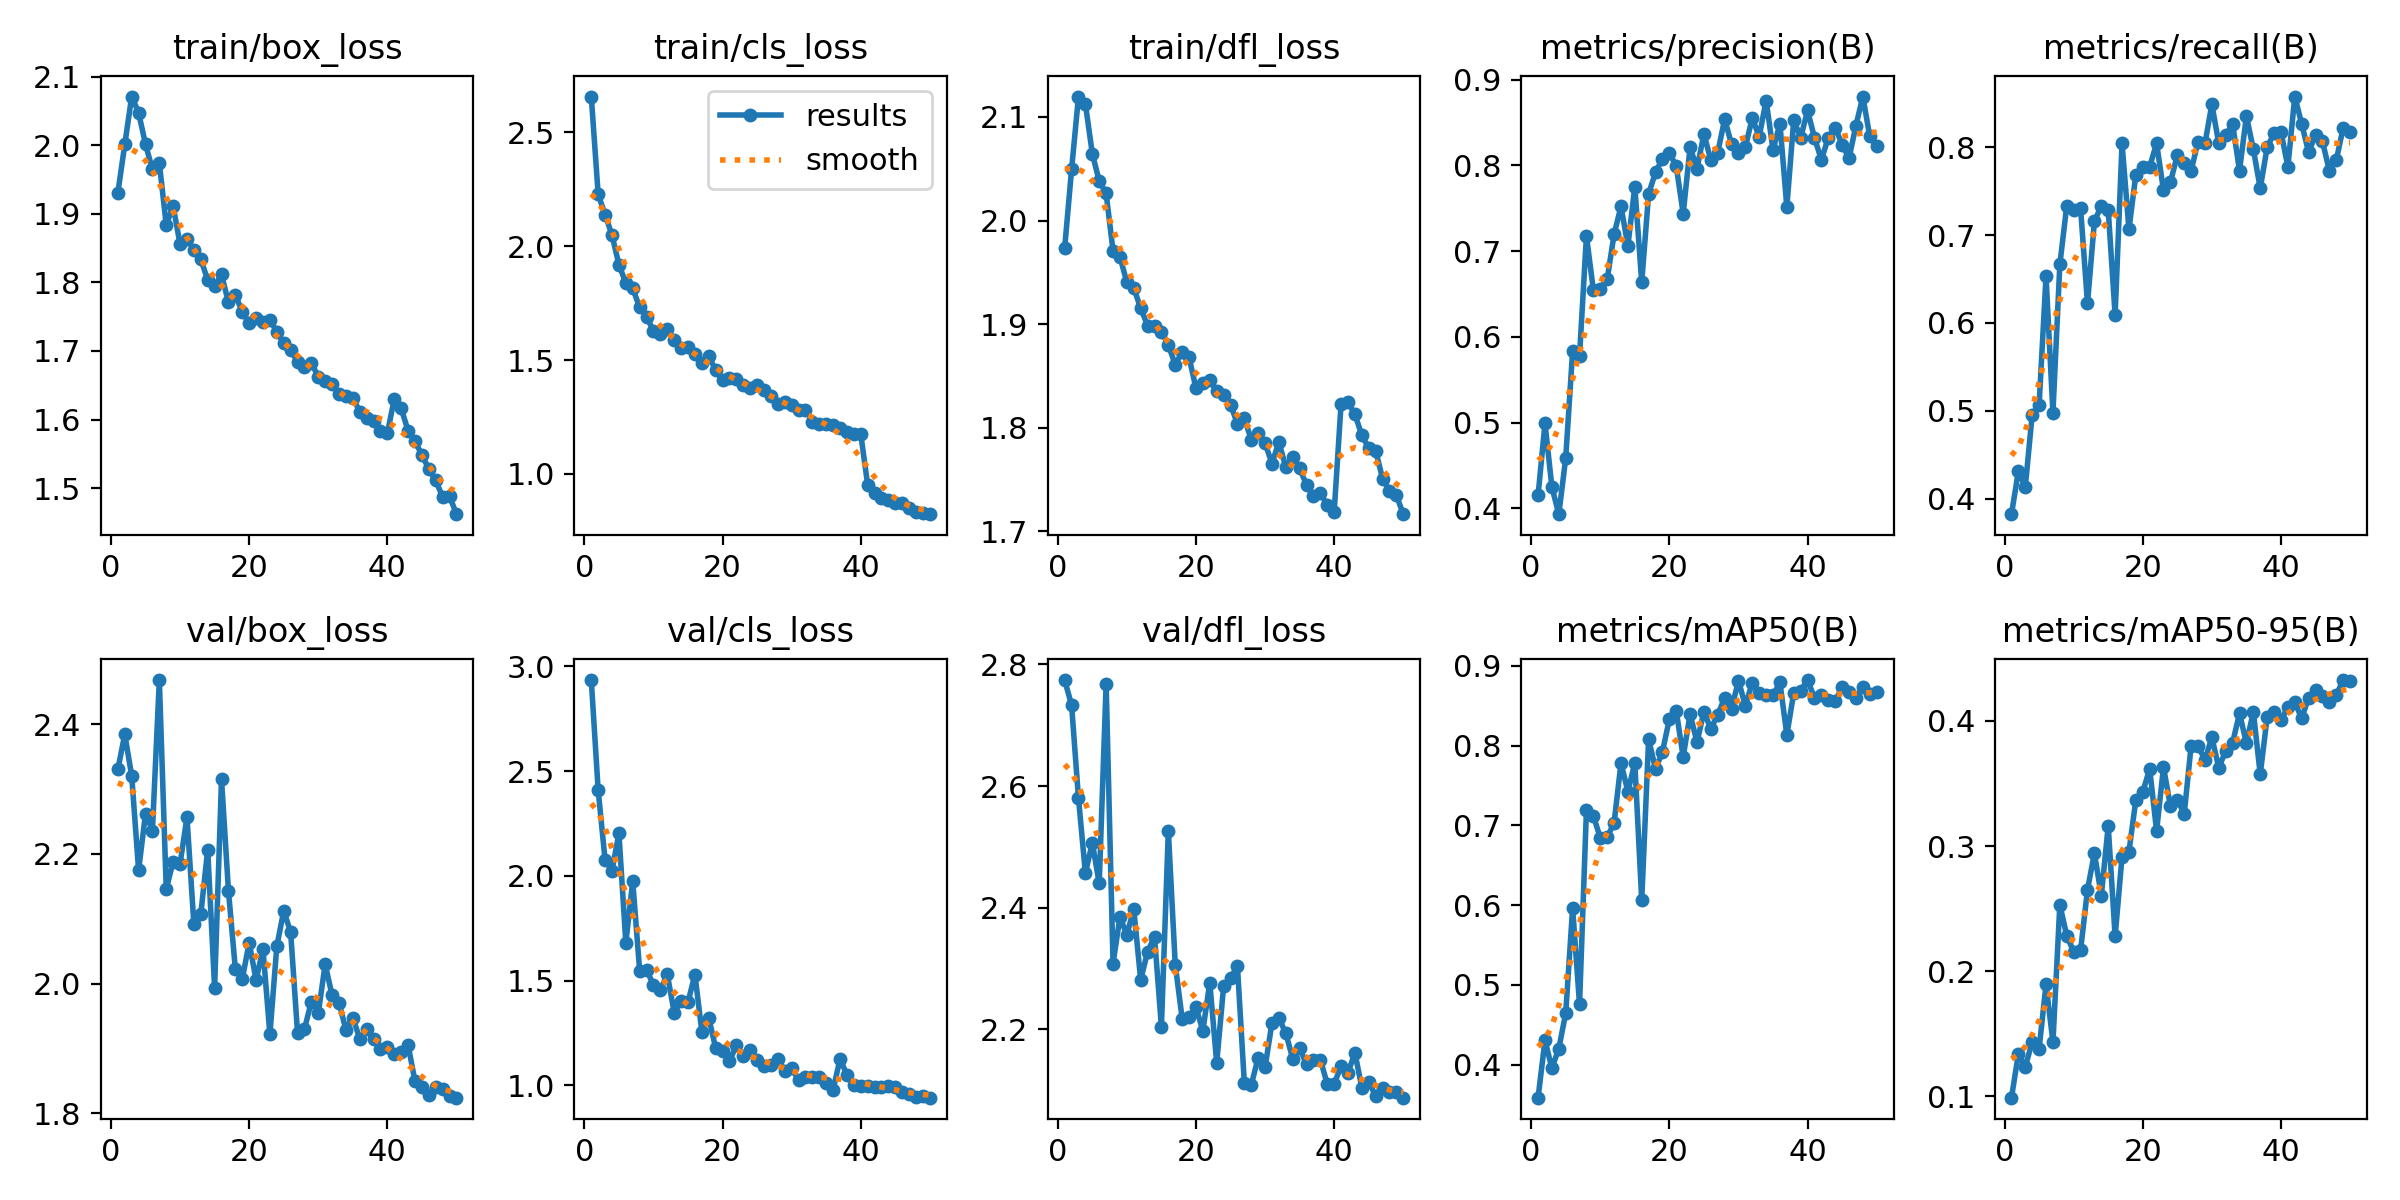

Source data for this figure (header and first rows):
epoch, time, train/box_loss, train/cls_loss, train/dfl_loss, metrics/precision(B), metrics/recall(B), metrics/mAP50(B), metrics/mAP50-95(B), val/box_loss, val/cls_loss, val/dfl_loss, lr/pg0, lr/pg1, lr/pg2
1, 1070, 1.931, 2.657, 1.974, 0.4153, 0.3822, 0.3587, 0.09881, 2.33, 2.935, 2.774, 0.0006642, 0.0006642, 0.0006642
2, 2101, 2.002, 2.227, 2.049, 0.4995, 0.4311, 0.4305, 0.1338, 2.384, 2.408, 2.733, 0.001305, 0.001305, 0.001305
3, 3071, 2.071, 2.139, 2.12, 0.425, 0.4133, 0.3956, 0.1234, 2.32, 2.075, 2.58, 0.001918, 0.001918, 0.001918
4, 4157, 2.048, 2.049, 2.112, 0.3933, 0.4957, 0.4202, 0.1436, 2.174, 2.025, 2.457, 0.001881, 0.001881, 0.001881
5, 5092, 2.002, 1.919, 2.065, 0.4588, 0.5067, 0.4646, 0.138, 2.262, 2.204, 2.507, 0.001842, 0.001842, 0.001842
6, 6160, 1.965, 1.838, 2.038, 0.5837, 0.6533, 0.5964, 0.1893, 2.236, 1.68, 2.44, 0.001802, 0.001802, 0.001802
7, 7128, 1.974, 1.815, 2.026, 0.578, 0.4978, 0.4756, 0.1433, 2.468, 1.974, 2.768, 0.001762, 0.001762, 0.001762
8, 8073, 1.884, 1.732, 1.971, 0.7179, 0.6667, 0.7197, 0.2531, 2.146, 1.548, 2.308, 0.001723, 0.001723, 0.001723
9, 8999, 1.912, 1.689, 1.965, 0.6546, 0.7333, 0.7124, 0.2283, 2.188, 1.55, 2.385, 0.001683, 0.001683, 0.001683
10, 9927, 1.856, 1.63, 1.94, 0.6554, 0.7289, 0.6842, 0.2155, 2.185, 1.481, 2.355, 0.001644, 0.001644, 0.001644
11, 10844, 1.863, 1.615, 1.935, 0.6671, 0.7304, 0.6852, 0.2166, 2.256, 1.456, 2.398, 0.001604, 0.001604, 0.001604
12, 11767, 1.848, 1.638, 1.915, 0.7198, 0.6222, 0.7031, 0.265, 2.091, 1.53, 2.281, 0.001564, 0.001564, 0.001564
13, 12700, 1.834, 1.586, 1.899, 0.7523, 0.7156, 0.7782, 0.2943, 2.107, 1.347, 2.327, 0.001525, 0.001525, 0.001525
14, 13627, 1.804, 1.554, 1.898, 0.7064, 0.7333, 0.7424, 0.2604, 2.206, 1.404, 2.353, 0.001485, 0.001485, 0.001485
15, 14549, 1.795, 1.559, 1.893, 0.7753, 0.7289, 0.7785, 0.3161, 1.994, 1.398, 2.204, 0.001446, 0.001446, 0.001446
16, 15507, 1.812, 1.528, 1.88, 0.6637, 0.6089, 0.606, 0.2277, 2.315, 1.528, 2.527, 0.001406, 0.001406, 0.001406
17, 16485, 1.771, 1.487, 1.861, 0.7671, 0.8044, 0.808, 0.2916, 2.143, 1.257, 2.307, 0.001366, 0.001366, 0.001366
18, 17472, 1.782, 1.516, 1.873, 0.792, 0.7067, 0.7707, 0.2955, 2.022, 1.322, 2.218, 0.001327, 0.001327, 0.001327
19, 18532, 1.757, 1.457, 1.868, 0.8079, 0.7689, 0.7924, 0.337, 2.007, 1.178, 2.221, 0.001287, 0.001287, 0.001287
20, 19475, 1.741, 1.411, 1.838, 0.815, 0.7778, 0.8332, 0.3432, 2.063, 1.165, 2.236, 0.001248, 0.001248, 0.001248
21, 20451, 1.748, 1.423, 1.843, 0.7989, 0.7778, 0.8431, 0.3617, 2.006, 1.116, 2.198, 0.001208, 0.001208, 0.001208
22, 21429, 1.742, 1.415, 1.846, 0.7439, 0.8044, 0.7861, 0.312, 2.053, 1.19, 2.277, 0.001168, 0.001168, 0.001168
23, 22434, 1.746, 1.391, 1.835, 0.8212, 0.7511, 0.8394, 0.3631, 1.922, 1.139, 2.145, 0.001129, 0.001129, 0.001129
24, 23418, 1.728, 1.379, 1.832, 0.7963, 0.76, 0.8044, 0.332, 2.057, 1.168, 2.27, 0.001089, 0.001089, 0.001089
25, 24395, 1.711, 1.389, 1.822, 0.8367, 0.7911, 0.8426, 0.3369, 2.112, 1.12, 2.284, 0.00105, 0.00105, 0.00105
26, 25362, 1.702, 1.368, 1.804, 0.8061, 0.7822, 0.821, 0.3258, 2.08, 1.094, 2.304, 0.00101, 0.00101, 0.00101
27, 26283, 1.684, 1.343, 1.809, 0.8149, 0.7733, 0.8389, 0.3803, 1.924, 1.095, 2.112, 0.0009704, 0.0009704, 0.0009704
28, 27202, 1.677, 1.307, 1.788, 0.8541, 0.8065, 0.8599, 0.3798, 1.93, 1.128, 2.108, 0.0009308, 0.0009308, 0.0009308
29, 28119, 1.682, 1.317, 1.795, 0.8247, 0.8044, 0.8461, 0.369, 1.972, 1.069, 2.153, 0.0008912, 0.0008912, 0.0008912
30, 29037, 1.663, 1.302, 1.785, 0.815, 0.8489, 0.8814, 0.3868, 1.954, 1.084, 2.138, 0.0008516, 0.0008516, 0.0008516
31, 29946, 1.656, 1.279, 1.765, 0.8219, 0.8044, 0.8499, 0.3625, 2.03, 1.023, 2.211, 0.000812, 0.000812, 0.000812
32, 30873, 1.652, 1.282, 1.786, 0.8552, 0.8137, 0.8791, 0.3761, 1.982, 1.039, 2.218, 0.0007724, 0.0007724, 0.0007724
33, 31785, 1.637, 1.229, 1.762, 0.8336, 0.8267, 0.8658, 0.3825, 1.97, 1.039, 2.194, 0.0007328, 0.0007328, 0.0007328
34, 32693, 1.634, 1.221, 1.771, 0.8757, 0.7733, 0.8632, 0.4061, 1.929, 1.038, 2.152, 0.0006932, 0.0006932, 0.0006932
35, 33653, 1.632, 1.221, 1.761, 0.8184, 0.8356, 0.8629, 0.3822, 1.948, 1.011, 2.169, 0.0006536, 0.0006536, 0.0006536
36, 34621, 1.611, 1.213, 1.745, 0.8487, 0.7978, 0.8792, 0.4073, 1.915, 0.9792, 2.142, 0.000614, 0.000614, 0.000614
37, 35594, 1.602, 1.201, 1.734, 0.7517, 0.7533, 0.8134, 0.3573, 1.929, 1.125, 2.149, 0.0005744, 0.0005744, 0.0005744
38, 36557, 1.598, 1.185, 1.737, 0.8531, 0.7999, 0.8662, 0.403, 1.914, 1.051, 2.15, 0.0005348, 0.0005348, 0.0005348
39, 37544, 1.583, 1.176, 1.725, 0.8323, 0.816, 0.8687, 0.4068, 1.9, 1.001, 2.11, 0.0004952, 0.0004952, 0.0004952
40, 38529, 1.58, 1.175, 1.719, 0.8642, 0.8178, 0.8822, 0.4009, 1.902, 0.9987, 2.111, 0.0004556, 0.0004556, 0.0004556
41, 39488, 1.63, 0.9522, 1.823, 0.8323, 0.7778, 0.8599, 0.4109, 1.892, 0.9952, 2.139, 0.000416, 0.000416, 0.000416
42, 40433, 1.616, 0.9187, 1.825, 0.8067, 0.8578, 0.8639, 0.4151, 1.894, 0.9934, 2.128, 0.0003764, 0.0003764, 0.0003764
43, 41398, 1.584, 0.8933, 1.813, 0.8325, 0.8267, 0.8577, 0.4021, 1.905, 0.9907, 2.162, 0.0003368, 0.0003368, 0.0003368
44, 42363, 1.568, 0.8838, 1.793, 0.8441, 0.7943, 0.8554, 0.4187, 1.849, 0.9948, 2.104, 0.0002972, 0.0002972, 0.0002972
45, 43288, 1.548, 0.8716, 1.78, 0.8244, 0.814, 0.8741, 0.4246, 1.841, 0.994, 2.114, 0.0002576, 0.0002576, 0.0002576
46, 44233, 1.528, 0.872, 1.778, 0.8085, 0.8069, 0.8671, 0.4203, 1.829, 0.9693, 2.09, 0.000218, 0.000218, 0.000218
47, 45145, 1.511, 0.8512, 1.751, 0.8466, 0.7733, 0.8597, 0.4148, 1.841, 0.9585, 2.103, 0.0001784, 0.0001784, 0.0001784
48, 46056, 1.487, 0.8332, 1.739, 0.8804, 0.7851, 0.8732, 0.4206, 1.837, 0.9447, 2.097, 0.0001388, 0.0001388, 0.0001388
49, 46991, 1.488, 0.8266, 1.735, 0.8338, 0.8222, 0.8647, 0.4327, 1.826, 0.9488, 2.097, 9.92e-05, 9.92e-05, 9.92e-05
50, 47947, 1.462, 0.8235, 1.717, 0.8228, 0.8178, 0.8669, 0.4316, 1.824, 0.9409, 2.088, 5.96e-05, 5.96e-05, 5.96e-05
